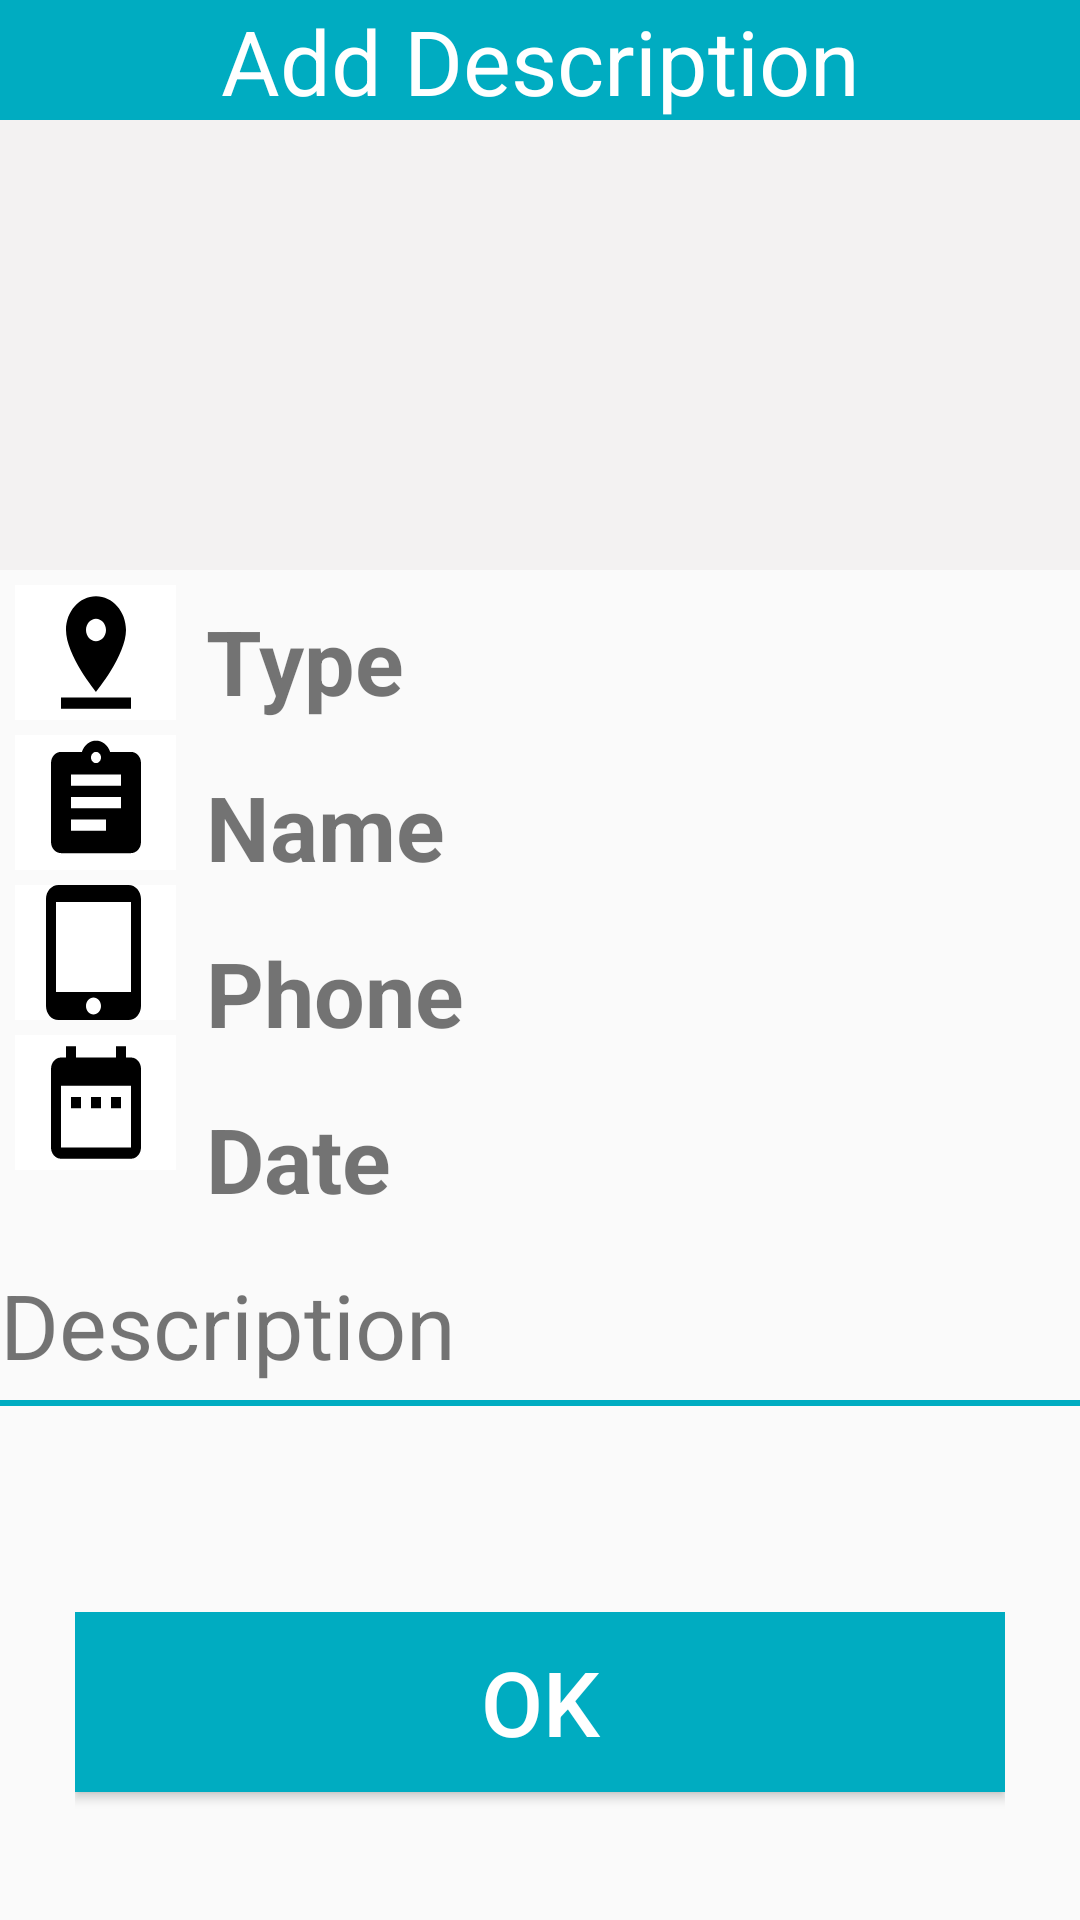

Android layout source for this screen:
<!-- AndroidManifest.xml: application theme AppTheme -->
<!-- res/layout/dialog_description.xml -->
<?xml version="1.0" encoding="utf-8"?>
<ScrollView xmlns:android="http://schemas.android.com/apk/res/android"
    xmlns:app="http://schemas.android.com/apk/res-auto"
    android:layout_width="match_parent"
    android:layout_height="wrap_content">

    <LinearLayout

        android:layout_width="match_parent"
        android:layout_height="match_parent"
        android:orientation="vertical">


        <TextView
            android:id="@+id/textView2"
            android:layout_width="match_parent"
            android:layout_height="40dp"
            android:background="@color/colorControlActivated"
            android:gravity="center"
            android:text="@string/location_description"
            android:textColor="@color/white"
            android:textSize="30sp" />

        <ImageView
            android:id="@+id/imgLoc"
            android:layout_width="match_parent"
            android:layout_height="150dp"
            android:background="@color/white_gray" />

        <LinearLayout
            android:layout_width="match_parent"
            android:layout_height="wrap_content"
            android:orientation="horizontal">

            <LinearLayout
                android:layout_width="match_parent"
                android:layout_height="match_parent"
                android:layout_marginEnd="5dp"
                android:layout_marginStart="5dp"
                android:layout_marginTop="5dp"
                android:layout_weight="3.5"
                android:orientation="vertical">


                <ImageButton
                    android:id="@+id/imageButton2"
                    android:layout_width="match_parent"
                    android:layout_height="wrap_content"
                    android:background="@color/white"
                    app:srcCompat="@drawable/ic_pin_drop_black_24dp" />

                <ImageButton
                    android:id="@+id/imageButton6"
                    android:layout_width="match_parent"
                    android:layout_height="wrap_content"
                    android:layout_marginTop="5dp"
                    android:background="@color/white"
                    app:srcCompat="@drawable/ic_assignment_black_24dp" />

                <ImageButton
                    android:id="@+id/imageButton7"
                    android:layout_width="match_parent"
                    android:layout_height="wrap_content"
                    android:layout_marginTop="5dp"
                    android:background="@color/white"
                    app:srcCompat="@drawable/ic_tablet_mac_black_24dp" />

                <ImageButton
                    android:id="@+id/imageButton8"
                    android:layout_width="match_parent"
                    android:layout_height="wrap_content"
                    android:layout_marginTop="5dp"
                    android:background="@color/white"
                    app:srcCompat="@drawable/ic_date_range_black_24dp" />

            </LinearLayout>

            <LinearLayout
                android:layout_width="match_parent"
                android:layout_height="match_parent"
                android:layout_marginEnd="5dp"
                android:layout_marginStart="5dp"
                android:layout_marginTop="10dp"
                android:layout_weight="3"
                android:orientation="vertical">

                <TextView
                    android:id="@+id/textView3"
                    android:layout_width="match_parent"
                    android:layout_height="wrap_content"
                    android:layout_marginBottom="15dp"
                    android:text="@string/type"
                    android:textSize="30sp"
                    android:textStyle="bold" />

                <TextView
                    android:id="@+id/textView4"
                    android:layout_width="match_parent"
                    android:layout_height="wrap_content"
                    android:layout_marginBottom="15dp"
                    android:text="@string/hint_name"
                    android:textSize="30sp"
                    android:textStyle="bold" />

                <TextView
                    android:id="@+id/textView5"
                    android:layout_width="match_parent"
                    android:layout_height="wrap_content"
                    android:layout_marginBottom="15dp"
                    android:text="@string/hint_tel"
                    android:textSize="30sp"
                    android:textStyle="bold" />

                <TextView
                    android:id="@+id/textView6"
                    android:layout_width="match_parent"
                    android:layout_height="wrap_content"
                    android:layout_marginBottom="15dp"
                    android:text="@string/hint_date"
                    android:textSize="30sp"
                    android:textStyle="bold" />


            </LinearLayout>

            <LinearLayout
                android:layout_width="match_parent"
                android:layout_height="match_parent"
                android:layout_marginEnd="5dp"
                android:layout_marginStart="5dp"
                android:layout_marginTop="10dp"
                android:layout_weight="2"
                android:orientation="vertical">

                <TextView
                    android:id="@+id/tv_show_type"
                    android:layout_width="match_parent"
                    android:layout_height="wrap_content"
                    android:layout_marginBottom="15dp"
                    android:textSize="30sp" />

                <TextView
                    android:id="@+id/tv_show_name"
                    android:layout_width="match_parent"
                    android:layout_height="wrap_content"
                    android:layout_marginBottom="15dp"
                    android:textSize="30sp" />

                <TextView
                    android:id="@+id/tv_show_tel"
                    android:layout_width="match_parent"
                    android:layout_height="wrap_content"
                    android:layout_marginBottom="15dp"
                    android:textSize="30sp" />

                <TextView
                    android:id="@+id/tv_show_date"
                    android:layout_width="match_parent"
                    android:layout_height="wrap_content"
                    android:layout_marginBottom="15dp"
                    android:textSize="30sp" />


            </LinearLayout>

        </LinearLayout>

        <LinearLayout
            android:layout_width="match_parent"
            android:layout_height="match_parent"
            android:orientation="vertical">

            <TextView
                android:layout_width="match_parent"
                android:layout_height="wrap_content"
                android:layout_marginBottom="5dp"
                android:text="@string/hint_des"
                android:textSize="30sp" />

            <View
                android:id="@+id/view"
                android:layout_width="match_parent"
                android:layout_height="2dp"
                android:layout_marginBottom="15dp"
                android:background="@color/colorControlActivated" />

            <TextView
                android:layout_width="match_parent"
                android:layout_height="wrap_content"
                android:layout_marginBottom="5dp"
                android:textSize="25sp" />


        </LinearLayout>

        <LinearLayout
            android:layout_width="match_parent"
            android:layout_height="match_parent"
            android:layout_marginTop="15dp"
            android:gravity="center|bottom"
            android:orientation="vertical"
            android:paddingLeft="25dp"
            android:paddingRight="25dp">

            <Button
                android:id="@+id/btn_ok"
                android:layout_width="match_parent"
                android:layout_height="60dp"
                android:layout_gravity="center_horizontal|center"
                android:layout_marginBottom="30dp"
                android:background="@color/colorControlActivated"
                android:text="@string/btn_ok"
                android:textColor="@android:color/white"
                android:textSize="30dp" />

        </LinearLayout>

    </LinearLayout>

</ScrollView>
<!-- resources referenced by this layout -->
<resources>
  <color name="colorControlActivated">#00ACC1</color>
  <color name="white">#FFFFFF</color>
  <color name="white_gray">#F3F2F2</color>
  <!-- drawable ic_assignment_black_24dp (drawable) -->
  <vector xmlns:android="http://schemas.android.com/apk/res/android"
      android:width="40dp"
      android:height="45dp"
      android:viewportHeight="24.0"
      android:viewportWidth="24.0">
      <path
          android:fillColor="#FF000000"
          android:pathData="M19,3h-4.18C14.4,1.84 13.3,1 12,1c-1.3,0 -2.4,0.84 -2.82,2L5,3c-1.1,0 -2,0.9 -2,2v14c0,1.1 0.9,2 2,2h14c1.1,0 2,-0.9 2,-2L21,5c0,-1.1 -0.9,-2 -2,-2zM12,3c0.55,0 1,0.45 1,1s-0.45,1 -1,1 -1,-0.45 -1,-1 0.45,-1 1,-1zM14,17L7,17v-2h7v2zM17,13L7,13v-2h10v2zM17,9L7,9L7,7h10v2z" />
  </vector>
  <!-- drawable ic_date_range_black_24dp (drawable) -->
  <vector xmlns:android="http://schemas.android.com/apk/res/android"
      android:width="40dp"
      android:height="45dp"
      android:viewportHeight="24.0"
      android:viewportWidth="24.0">
      <path
          android:fillColor="#FF000000"
          android:pathData="M9,11L7,11v2h2v-2zM13,11h-2v2h2v-2zM17,11h-2v2h2v-2zM19,4h-1L18,2h-2v2L8,4L8,2L6,2v2L5,4c-1.11,0 -1.99,0.9 -1.99,2L3,20c0,1.1 0.89,2 2,2h14c1.1,0 2,-0.9 2,-2L21,6c0,-1.1 -0.9,-2 -2,-2zM19,20L5,20L5,9h14v11z" />
  </vector>
  <!-- drawable ic_pin_drop_black_24dp (drawable) -->
  <vector xmlns:android="http://schemas.android.com/apk/res/android"
      android:width="40dp"
      android:height="45dp"
      android:viewportHeight="24.0"
      android:viewportWidth="24.0">
      <path
          android:fillColor="#FF000000"
          android:pathData="M18,8c0,-3.31 -2.69,-6 -6,-6S6,4.69 6,8c0,4.5 6,11 6,11s6,-6.5 6,-11zM10,8c0,-1.1 0.9,-2 2,-2s2,0.9 2,2 -0.89,2 -2,2c-1.1,0 -2,-0.9 -2,-2zM5,20v2h14v-2L5,20z" />
  </vector>
  <!-- drawable ic_tablet_mac_black_24dp (drawable) -->
  <vector xmlns:android="http://schemas.android.com/apk/res/android"
      android:width="40dp"
      android:height="45dp"
      android:viewportHeight="24.0"
      android:viewportWidth="24.0">
      <path
          android:fillColor="#FF000000"
          android:pathData="M18.5,0h-14C3.12,0 2,1.12 2,2.5v19C2,22.88 3.12,24 4.5,24h14c1.38,0 2.5,-1.12 2.5,-2.5v-19C21,1.12 19.88,0 18.5,0zM11.5,23c-0.83,0 -1.5,-0.67 -1.5,-1.5s0.67,-1.5 1.5,-1.5 1.5,0.67 1.5,1.5 -0.67,1.5 -1.5,1.5zM19,19L4,19L4,3h15v16z" />
  </vector>
  <string name="btn_ok">OK</string>
  <string name="hint_date">Date</string>
  <string name="hint_des">Description</string>
  <string name="hint_name">Name</string>
  <string name="hint_tel">Phone</string>
  <string name="location_description">Add Description</string>
  <string name="type">Type</string>
  <style name="AppTheme" parent="Theme.AppCompat.Light.DarkActionBar">
          <item name="colorPrimary">@color/colorPrimary</item>
          <item name="colorPrimaryDark">@color/colorPrimaryDark</item>
          <item name="colorAccent">@color/colorAccent</item>
      </style>
  <color name="colorPrimary">#757575</color>
  <color name="colorPrimaryDark">#616161</color>
  <color name="colorAccent">#00ACC1</color>
</resources>
